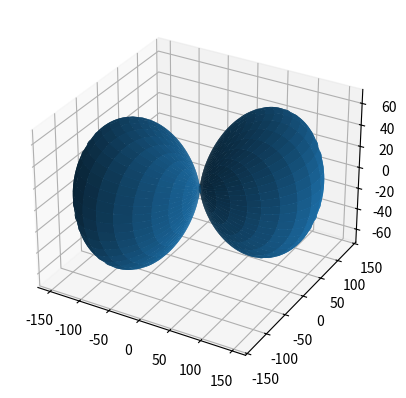

Write Python code to recreate this figure.
#!/usr/bin/python

from matplotlib import pyplot as plt
from mpl_toolkits.mplot3d import Axes3D
import numpy as np
#import matplotlib
#matplotlib.use("TkAgg")

def mult(x,y,z):
  tensor = [[100.472,91.193,-4.279], \
            [91.193,67.572,-1.544], \
            [-4.279,-1.544,-2.329]]
  return x**2*tensor[0][0]+y**2*tensor[1][1]+z**2*tensor[2][2]+ \
         x*y*2*tensor[0][1]+x*z*2*tensor[0][2]+y*z*2*tensor[1][2]

def main():
  phi = np.linspace(0,np.pi,200)
  theta = np.linspace(0,2*np.pi,200)
  X = []
  Y = []
  Z = []
  for i in phi:
    X.append([])
    Y.append([])
    Z.append([])
    for j in theta:
      X[len(X)-1].append(np.sin(i)*np.cos(j))
      Y[len(Y)-1].append(np.sin(i)*np.sin(j))
      Z[len(Z)-1].append(np.cos(i))
      #print X
  g = np.zeros((len(X),len(X[0])))
  for i in range(len(X)):
    for j in range(len(X[0])):
      g[i][j] = mult(X[i][j],Y[i][j],Z[i][j])
  THETA,PHI = np.meshgrid(theta,phi)
  x = g * np.sin(PHI) * np.cos(THETA)
  y = g * np.sin(PHI) * np.sin(THETA)
  z = g * np.cos(PHI)
  fig = plt.figure()
  ax = fig.add_subplot(111,projection='3d')
  cset = ax.plot_surface(x,y,z)
  plt.show()

main()
